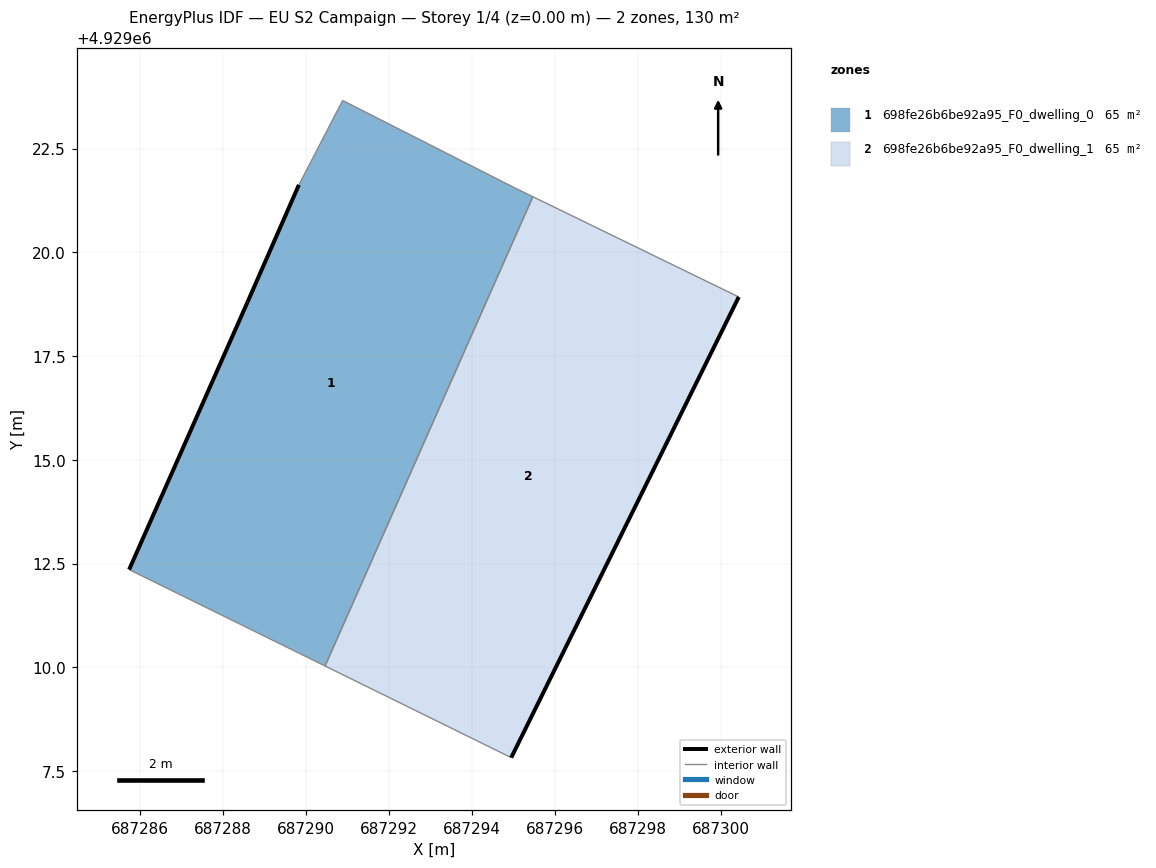
=== STOREY PLAN SPEC (per zone: floor XY polygon, exterior-wall plan segments, windows/doors) ===
zone 1: 698fe26b6be92a95_F0_dwelling_0  (65.1 m²)
  floor: (687290.45, 4929010.03) (687295.46, 4929021.34) (687295.02, 4929021.55) (687290.88, 4929023.66) (687289.82, 4929021.62) (687288.58, 4929018.79) (687285.73, 4929012.36)
  exterior wall: (687285.73, 4929012.36) – (687288.58, 4929018.79)  [7.0 m]
  exterior wall: (687288.58, 4929018.79) – (687289.82, 4929021.62)  [3.1 m]
  interior walls: 5
zone 2: 698fe26b6be92a95_F0_dwelling_1  (65.0 m²)
  floor: (687294.94, 4929007.82) (687300.42, 4929018.92) (687295.46, 4929021.34) (687290.45, 4929010.03)
  exterior wall: (687300.42, 4929018.92) – (687294.94, 4929007.82)  [12.4 m]
  interior walls: 3

=== DERIVED (storey summary) ===
Building: EU S2 Campaign
Storey: 1 of 4  (floor level z = 0.00 m)
Storey gross floor area: 130.1 m²
Zones on this storey: 2
  - 698fe26b6be92a95_F0_dwelling_0: floor 65.1 m²; exterior wall 10.1 m (30.4 m²); WWR 0.0%
  - 698fe26b6be92a95_F0_dwelling_1: floor 65.0 m²; exterior wall 12.4 m (37.1 m²); WWR 0.0%
Zone adjacency (shared interzone walls):
  - 698fe26b6be92a95_F0_dwelling_0 ↔ 698fe26b6be92a95_F0_dwelling_1